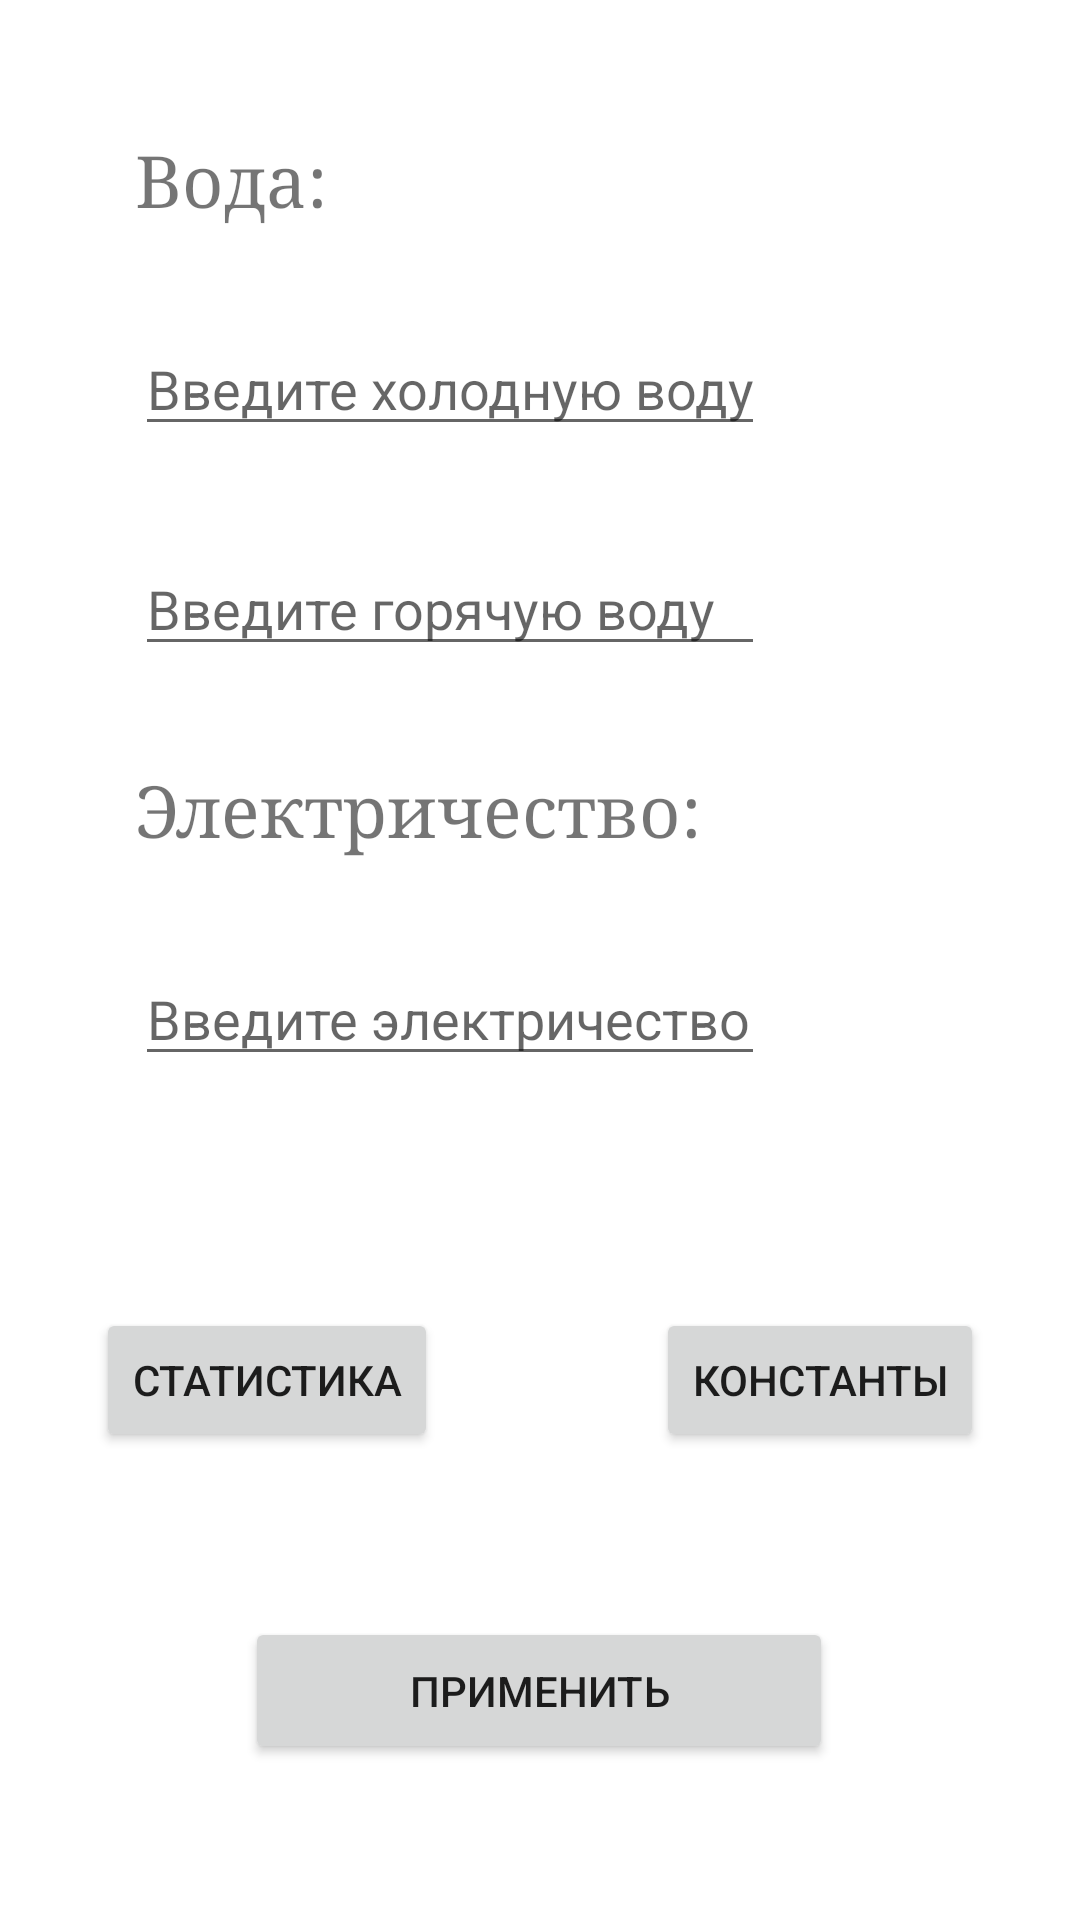

Produce the Android XML layout that renders to this screen, including the resource entries it uses.
<!-- AndroidManifest.xml: application theme Theme.Kyrsah -->
<!-- res/layout/activity_main.xml -->
<?xml version="1.0" encoding="utf-8"?>
<androidx.constraintlayout.widget.ConstraintLayout xmlns:android="http://schemas.android.com/apk/res/android"
    xmlns:app="http://schemas.android.com/apk/res-auto"
    xmlns:tools="http://schemas.android.com/tools"
    android:layout_width="match_parent"
    android:layout_height="match_parent"
    tools:context=".MainActivity">

    <TextView
        android:id="@+id/textView"
        android:layout_width="wrap_content"
        android:layout_height="wrap_content"
        android:layout_marginTop="44dp"
        android:fontFamily="serif"
        android:text="Вода:"
        android:textSize="24sp"
        app:layout_constraintEnd_toEndOf="parent"
        app:layout_constraintHorizontal_bias="0.152"
        app:layout_constraintStart_toStartOf="parent"
        app:layout_constraintTop_toTopOf="parent" />

    <TextView
        android:id="@+id/potracheno"
        android:layout_width="wrap_content"
        android:layout_height="wrap_content"
        android:layout_marginTop="32dp"
        android:fontFamily="serif"
        android:textSize="24sp"
        app:layout_constraintEnd_toEndOf="@+id/etEleck"
        app:layout_constraintHorizontal_bias="0.0"
        app:layout_constraintStart_toStartOf="@+id/etEleck"
        app:layout_constraintTop_toBottomOf="@+id/etEleck" />

    <TextView
        android:id="@+id/textView2"
        android:layout_width="wrap_content"
        android:layout_height="wrap_content"
        android:layout_marginTop="32dp"
        android:fontFamily="serif"
        android:text="Электричество:"
        android:textSize="24sp"
        app:layout_constraintEnd_toEndOf="@+id/etHotWater"
        app:layout_constraintHorizontal_bias="0.0"
        app:layout_constraintStart_toStartOf="@+id/etHotWater"
        app:layout_constraintTop_toBottomOf="@+id/etHotWater" />

    <EditText
        android:id="@+id/etColdWater"
        android:layout_width="wrap_content"
        android:layout_height="wrap_content"
        android:layout_marginTop="32dp"
        android:ems="10"
        android:hint="Введите холодную воду"
        android:inputType="numberDecimal"
        app:layout_constraintEnd_toEndOf="@+id/textView"
        app:layout_constraintHorizontal_bias="0.0"
        app:layout_constraintStart_toStartOf="@+id/textView"
        app:layout_constraintTop_toBottomOf="@+id/textView" />

    <EditText
        android:id="@+id/etEleck"
        android:layout_width="wrap_content"
        android:layout_height="wrap_content"
        android:layout_marginTop="32dp"
        android:ems="10"
        android:hint="Введите электричество"
        android:inputType="numberDecimal"
        app:layout_constraintEnd_toEndOf="@+id/textView2"
        app:layout_constraintHorizontal_bias="0.0"
        app:layout_constraintStart_toStartOf="@+id/textView2"
        app:layout_constraintTop_toBottomOf="@+id/textView2" />

    <EditText
        android:id="@+id/etHotWater"
        android:layout_width="wrap_content"
        android:layout_height="wrap_content"
        android:layout_marginTop="32dp"
        android:ems="10"
        android:hint="Введите горячую воду"
        android:inputType="numberDecimal"
        app:layout_constraintEnd_toEndOf="@+id/etColdWater"
        app:layout_constraintHorizontal_bias="1.0"
        app:layout_constraintStart_toStartOf="@+id/etColdWater"
        app:layout_constraintTop_toBottomOf="@+id/etColdWater" />

    <Button
        android:id="@+id/button2"
        android:layout_width="196dp"
        android:layout_height="49dp"
        android:layout_marginBottom="52dp"
        android:onClick="onClickSave"
        android:text="Применить"
        app:layout_constraintBottom_toBottomOf="parent"
        app:layout_constraintEnd_toEndOf="parent"
        app:layout_constraintHorizontal_bias="0.497"
        app:layout_constraintStart_toStartOf="parent"
        app:layout_constraintTop_toBottomOf="@+id/bConst"
        app:layout_constraintVertical_bias="1.0" />

    <Button
        android:id="@+id/bGraf"
        android:layout_width="wrap_content"
        android:layout_height="wrap_content"
        android:layout_marginStart="32dp"
        android:layout_marginBottom="156dp"
        android:onClick="onClickGraf"
        android:text="Статистика"
        app:layout_constraintBottom_toBottomOf="parent"
        app:layout_constraintStart_toStartOf="parent" />

    <Button
        android:id="@+id/bConst"
        android:layout_width="wrap_content"
        android:layout_height="wrap_content"
        android:layout_marginEnd="32dp"
        android:layout_marginBottom="156dp"
        android:onClick="onClickConst"
        android:text="Константы"
        app:layout_constraintBottom_toBottomOf="parent"
        app:layout_constraintEnd_toEndOf="parent" />

</androidx.constraintlayout.widget.ConstraintLayout>
<!-- resources referenced by this layout -->
<resources>
  <style name="Theme.Kyrsah" parent="Theme.MaterialComponents.DayNight.NoActionBar">
          
          <item name="colorPrimary">@color/purple_500</item>
          <item name="colorPrimaryVariant">@color/purple_700</item>
          <item name="colorOnPrimary">@color/white</item>
          
          <item name="colorSecondary">@color/teal_200</item>
          <item name="colorSecondaryVariant">@color/teal_700</item>
          <item name="colorOnSecondary">@color/black</item>
          
          <item name="android:statusBarColor" tools:targetApi="l">?attr/colorPrimaryVariant</item>
          
      </style>
  <!-- not gathered from this repository: default colours our renderer supplied (Android Studio template values) -->
  <color name="purple_500">#FF6200EE</color>
  <color name="purple_700">#FF3700B3</color>
  <color name="teal_200">#FF03DAC5</color>
  <color name="teal_700">#FF018786</color>
  <color name="black">#FF000000</color>
  <color name="white">#FFFFFFFF</color>
</resources>
